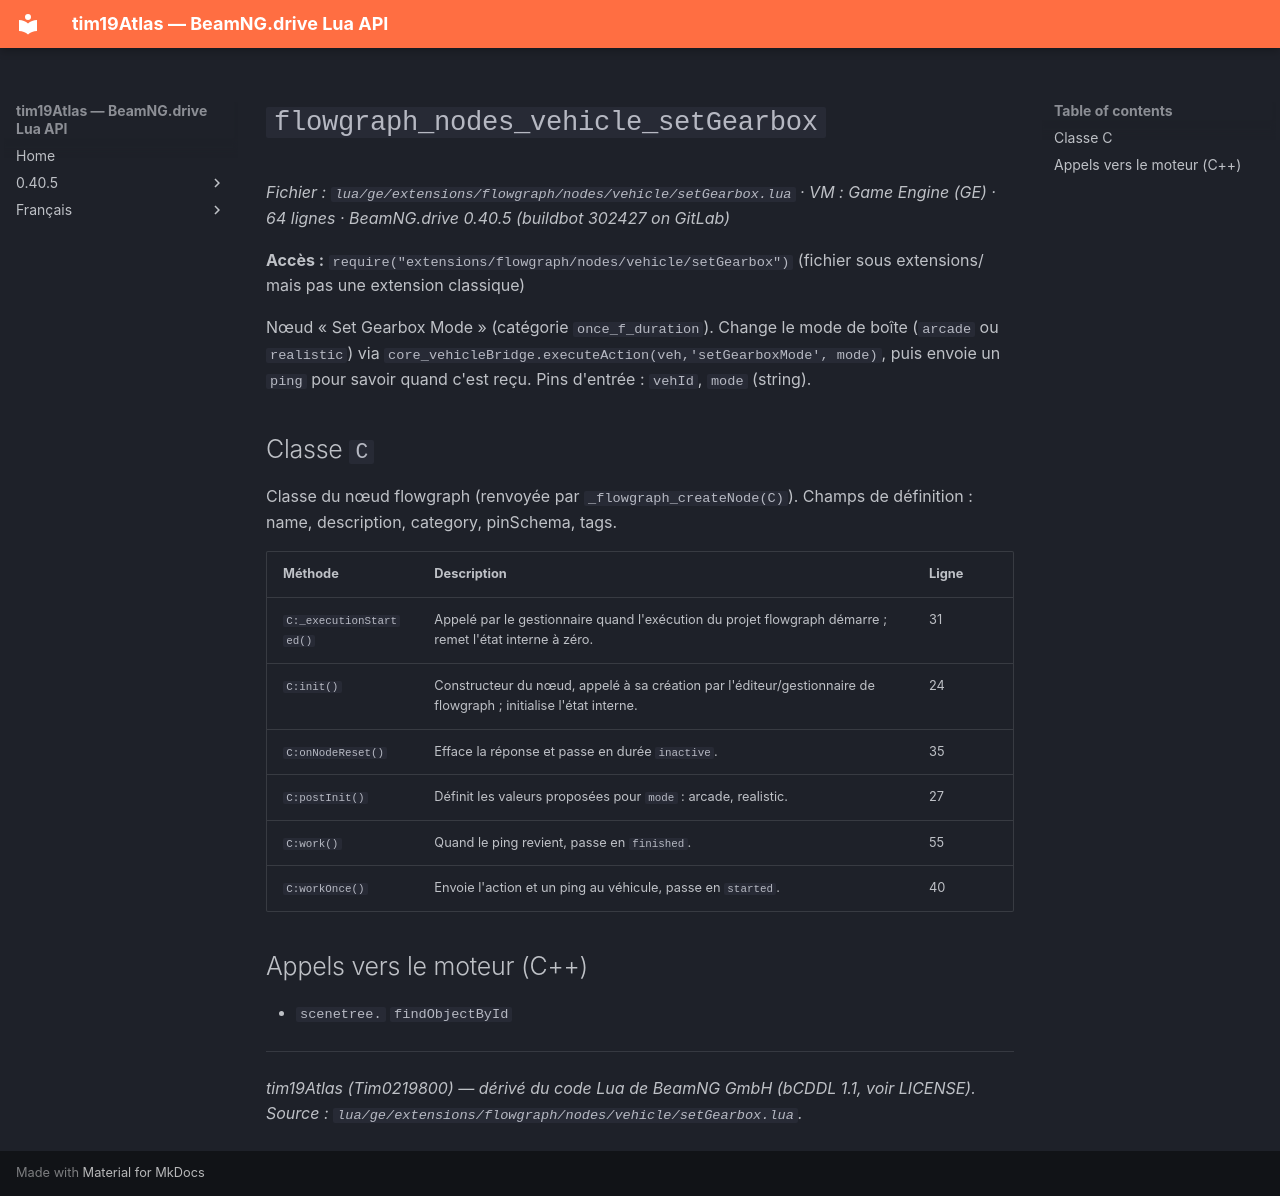

repository: Tim0219800/beamng-lua-atlas · page: fr/0.40.5/ge/extensions/flowgraph/nodes/vehicle/setGearbox.html · generator: mkdocs

# `flowgraph_nodes_vehicle_setGearbox`

*Fichier : `lua/ge/extensions/flowgraph/nodes/vehicle/setGearbox.lua` · VM : Game Engine (GE) · 64 lignes · BeamNG.drive 0.40.5 (buildbot 302427 on GitLab)*

**Accès :** `require("extensions/flowgraph/nodes/vehicle/setGearbox")` (fichier sous extensions/ mais pas une extension classique)

Nœud « Set Gearbox Mode » (catégorie `once_f_duration`). Change le mode de boîte (`arcade` ou `realistic`) via `core_vehicleBridge.executeAction(veh,'setGearboxMode', mode)`, puis envoie un `ping` pour savoir quand c'est reçu. Pins d'entrée : `vehId`, `mode` (string).

## Classe `C`

Classe du nœud flowgraph (renvoyée par `_flowgraph_createNode(C)`). Champs de définition : name, description, category, pinSchema, tags.

| Méthode | Description | Ligne |
|---|---|---|
| `C:_executionStarted()` | Appelé par le gestionnaire quand l'exécution du projet flowgraph démarre ; remet l'état interne à zéro. | 31 |
| `C:init()` | Constructeur du nœud, appelé à sa création par l'éditeur/gestionnaire de flowgraph ; initialise l'état interne. | 24 |
| `C:onNodeReset()` | Efface la réponse et passe en durée `inactive`. | 35 |
| `C:postInit()` | Définit les valeurs proposées pour `mode` : arcade, realistic. | 27 |
| `C:work()` | Quand le ping revient, passe en `finished`. | 55 |
| `C:workOnce()` | Envoie l'action et un ping au véhicule, passe en `started`. | 40 |

## Appels vers le moteur (C++)

- `scenetree.` `findObjectById`

---
*tim19Atlas (Tim0219800) — dérivé du code Lua de BeamNG GmbH (bCDDL 1.1, voir LICENSE). Source : `lua/ge/extensions/flowgraph/nodes/vehicle/setGearbox.lua`.*
